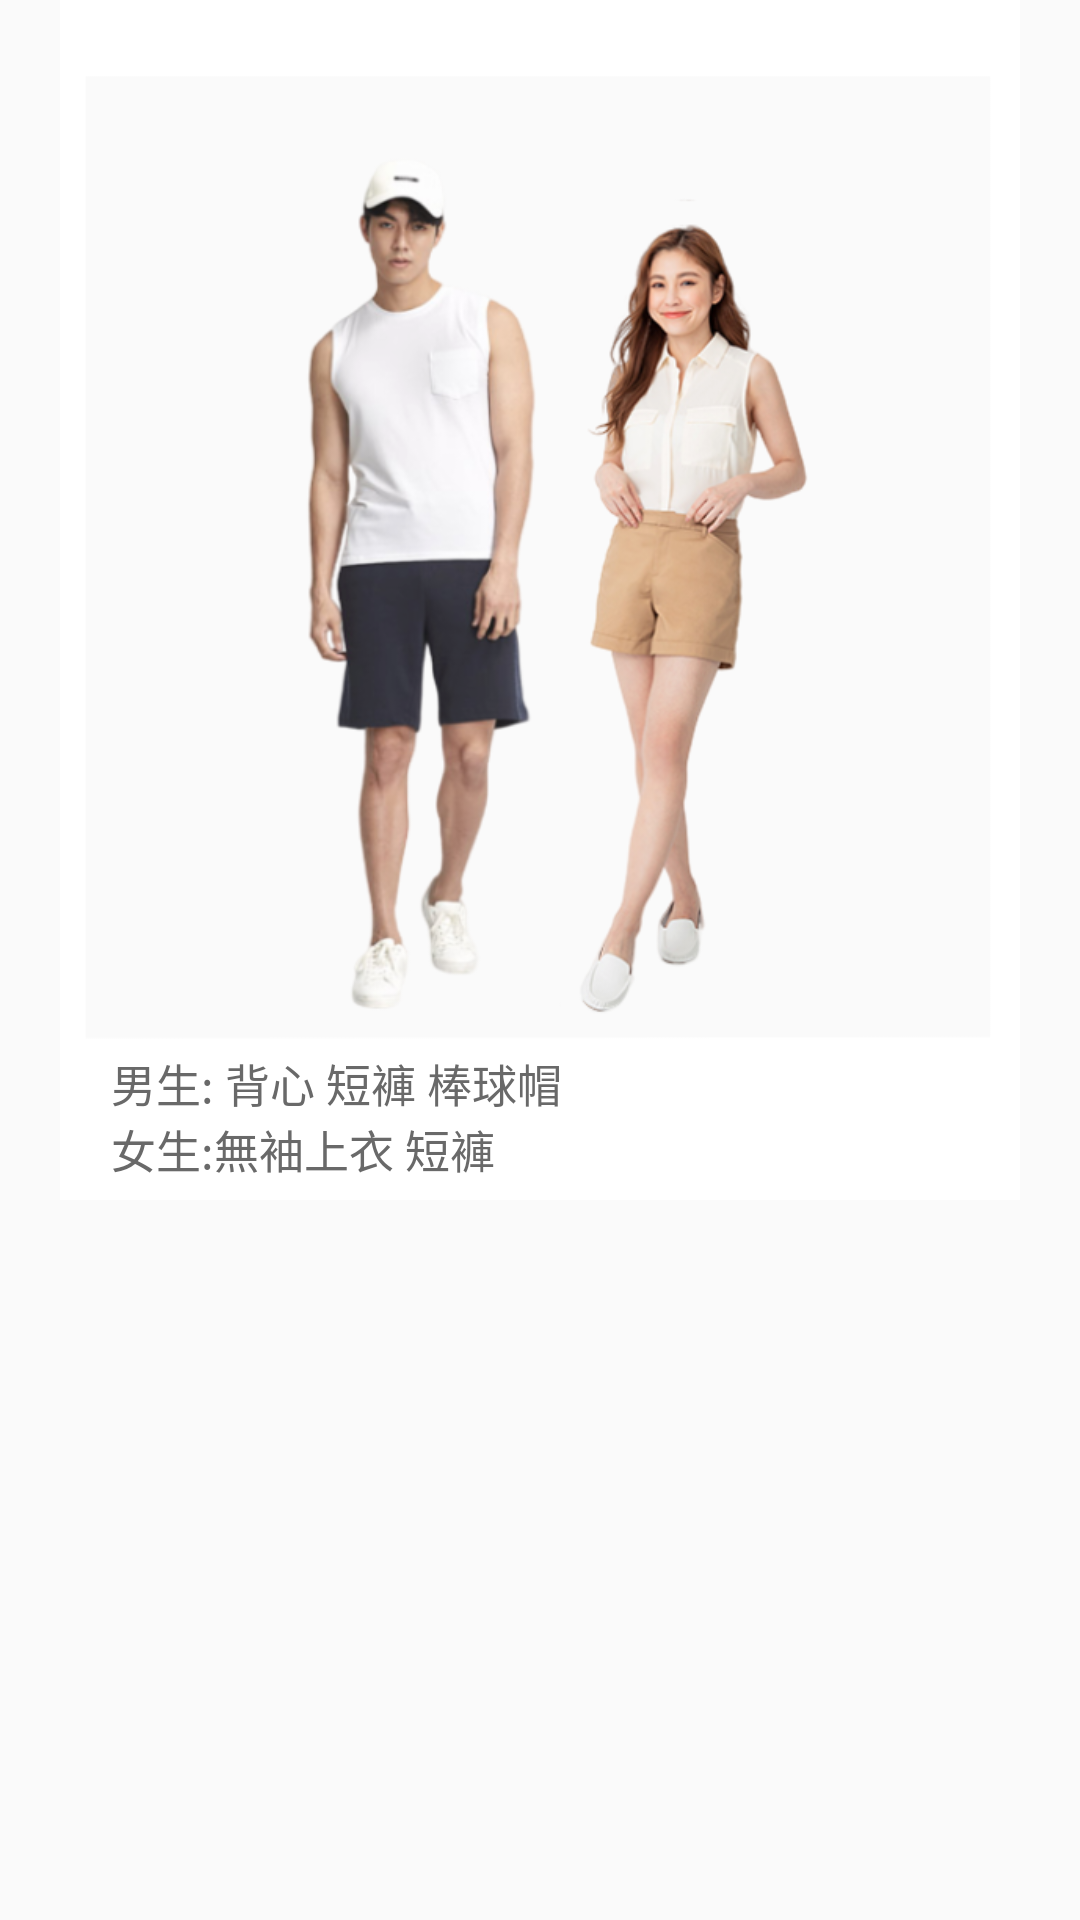

This screen was rendered from an Android layout file. Write that file and the resources it references.
<!-- AndroidManifest.xml: application theme AppTheme -->
<!-- res/layout/r.xml -->
<?xml version="1.0" encoding="utf-8"?>
<androidx.constraintlayout.widget.ConstraintLayout
    xmlns:android="http://schemas.android.com/apk/res/android"
    xmlns:app="http://schemas.android.com/apk/res-auto"
    android:layout_width="match_parent"
    android:layout_height="wrap_content">

    <ImageView
        android:id="@+id/person_border"
        android:layout_width="320dp"
        android:layout_height="400dp"
        android:background="@drawable/photo"
        app:layout_constraintBottom_toBottomOf="parent"
        app:layout_constraintEnd_toEndOf="parent"
        app:layout_constraintStart_toStartOf="parent"
        app:layout_constraintTop_toTopOf="parent"
        app:layout_constraintVertical_bias="0"
        app:layout_constraintHorizontal_bias="0.5"/>
    <ImageView
        android:id="@+id/person"
        android:layout_width="325dp"
        android:layout_height="300dp"
        app:layout_constraintBottom_toBottomOf="@id/person_border"
        app:layout_constraintEnd_toEndOf="@id/person_border"
        app:layout_constraintStart_toStartOf="@id/person_border"
        app:layout_constraintTop_toTopOf="@id/person_border"
        app:layout_constraintVertical_bias="0.43"
        app:srcCompat="@drawable/r" />

    <TextView
        android:id="@+id/m"
        android:layout_width="wrap_content"
        android:layout_height="wrap_content"
        android:text="男生:"
        android:textSize="15sp"
        android:textColor="#696969"
        app:layout_constraintTop_toBottomOf="@id/person"
        app:layout_constraintBottom_toBottomOf="@id/person_border"
        app:layout_constraintEnd_toEndOf="@id/person_border"
        app:layout_constraintStart_toStartOf="@id/person_border"
        app:layout_constraintVertical_bias="0.2"
        app:layout_constraintHorizontal_bias="0.06"/>
    <TextView
        android:id="@+id/ma"
        android:layout_width="wrap_content"
        android:layout_height="wrap_content"
        android:text=" 背心"
        android:textSize="15sp"
        android:onClick="rm1"
        android:textColor="#696969"
        app:layout_constraintTop_toTopOf="@id/m"
        app:layout_constraintBottom_toBottomOf="@id/person_border"
        app:layout_constraintEnd_toEndOf="@id/person_border"
        app:layout_constraintStart_toEndOf="@id/m"
        app:layout_constraintVertical_bias="0"
        app:layout_constraintHorizontal_bias="0"/>
    <TextView
        android:id="@+id/mb"
        android:layout_width="wrap_content"
        android:layout_height="wrap_content"
        android:text=" 短褲"
        android:textSize="15sp"
        android:onClick="rm2"
        android:textColor="#696969"
        app:layout_constraintTop_toTopOf="@id/m"
        app:layout_constraintBottom_toBottomOf="@id/person_border"
        app:layout_constraintEnd_toEndOf="@id/person_border"
        app:layout_constraintStart_toEndOf="@id/ma"
        app:layout_constraintVertical_bias="0"
        app:layout_constraintHorizontal_bias="0"/>
    <TextView
        android:id="@+id/mc"
        android:layout_width="wrap_content"
        android:layout_height="wrap_content"
        android:text=" 棒球帽"
        android:textSize="15sp"
        android:onClick="rm3"
        android:textColor="#696969"
        app:layout_constraintTop_toTopOf="@id/m"
        app:layout_constraintBottom_toBottomOf="@id/person_border"
        app:layout_constraintEnd_toEndOf="@id/person_border"
        app:layout_constraintStart_toEndOf="@id/mb"
        app:layout_constraintVertical_bias="0"
        app:layout_constraintHorizontal_bias="0"/>

    <TextView
        android:id="@+id/w"
        android:layout_width="wrap_content"
        android:layout_height="wrap_content"
        android:text="女生:"
        android:textSize="15sp"
        android:textColor="#696969"
        app:layout_constraintTop_toBottomOf="@id/m"
        app:layout_constraintBottom_toBottomOf="@id/person_border"
        app:layout_constraintEnd_toEndOf="@id/person_border"
        app:layout_constraintStart_toStartOf="@+id/m"
        app:layout_constraintVertical_bias="0"
        app:layout_constraintHorizontal_bias="0"/>
    <TextView
        android:id="@+id/wa"
        android:layout_width="wrap_content"
        android:layout_height="wrap_content"
        android:text="無袖上衣"
        android:textSize="15sp"
        android:onClick="rw1"
        android:textColor="#696969"
        app:layout_constraintTop_toBottomOf="@id/m"
        app:layout_constraintBottom_toBottomOf="@id/person_border"
        app:layout_constraintEnd_toEndOf="@id/person_border"
        app:layout_constraintStart_toEndOf="@+id/w"
        app:layout_constraintVertical_bias="0"
        app:layout_constraintHorizontal_bias="0"/>
    <TextView
        android:id="@+id/wb"
        android:layout_width="wrap_content"
        android:layout_height="wrap_content"
        android:text=" 短褲"
        android:textSize="15sp"
        android:onClick="rw2"
        android:textColor="#696969"
        app:layout_constraintTop_toBottomOf="@id/m"
        app:layout_constraintBottom_toBottomOf="@id/person_border"
        app:layout_constraintEnd_toEndOf="@id/person_border"
        app:layout_constraintStart_toEndOf="@+id/wa"
        app:layout_constraintVertical_bias="0"
        app:layout_constraintHorizontal_bias="0"/>

</androidx.constraintlayout.widget.ConstraintLayout>
<!-- resources referenced by this layout -->
<resources>
  <!-- drawable photo: png bitmap (drawable-v24, 4360 bytes) -->
  <!-- drawable r: png bitmap (drawable, 171992 bytes) -->
  <style name="AppTheme" parent="Theme.AppCompat.Light.NoActionBar">
          
          <item name="colorPrimary">#B0C4DE</item>
          <item name="colorPrimaryDark">@color/colorPrimaryDark</item>
          <item name="colorAccent">@color/colorAccent</item>
          <item name="windowActionBar">false</item>
          <item name="windowNoTitle">true</item>
      </style>
  <color name="colorPrimaryDark">#404670</color>
  <color name="colorAccent">#404670</color>
</resources>
